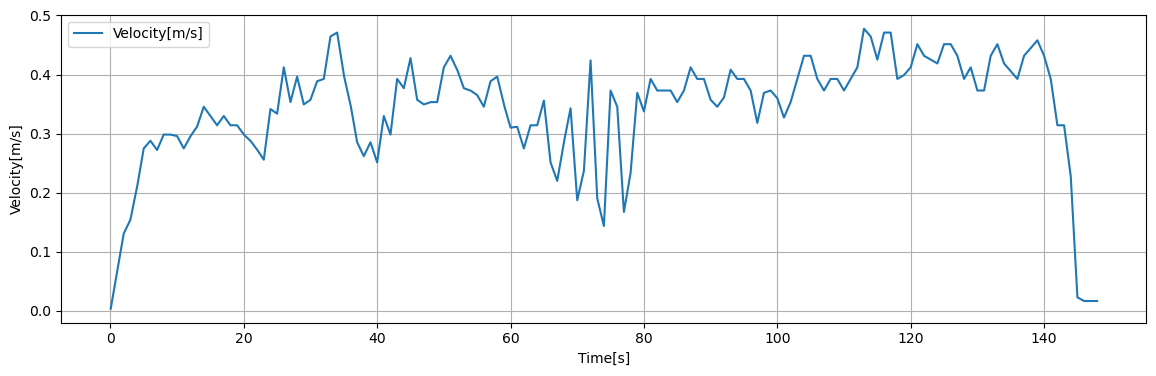

Source data for this figure (header and first rows):
Time[s], Dist[m], Velocity[m/s], 1step_diff[m/s]
0.05, 0.003271, 0.003271, 0.003271
0.1, 0.006542, 0.006542, 0.003271
0.15, 0.009813, 0.009813, 0.003271
0.2, 0.01308, 0.01308, 0.003271
0.25, 0.01635, 0.01635, 0.003271
0.3, 0.01963, 0.01963, 0.003271
0.35, 0.0229, 0.0229, 0.003271
0.4, 0.02617, 0.02617, 0.003271
0.45, 0.02944, 0.02944, 0.003271
0.5, 0.03271, 0.03271, 0.003271
0.55, 0.03598, 0.03598, 0.003271
0.6, 0.03925, 0.03925, 0.003271
0.65, 0.04252, 0.04252, 0.003271
0.7, 0.04579, 0.04579, 0.003271
0.75, 0.04906, 0.04906, 0.003271
0.8, 0.05233, 0.05233, 0.003271
0.85, 0.0556, 0.0556, 0.003271
0.9, 0.05887, 0.05887, 0.003271
0.95, 0.06215, 0.06215, 0.003271
1, 0.06542, 0.06542, 0.003258
1.05, 0.06867, 0.06867, 0.003258
1.1, 0.07193, 0.07193, 0.003258
1.15, 0.07519, 0.07519, 0.003258
1.2, 0.07845, 0.07845, 0.003258
1.25, 0.08171, 0.08171, 0.003258
1.3, 0.08497, 0.08497, 0.003258
1.35, 0.08822, 0.08822, 0.003258
1.4, 0.09148, 0.09148, 0.003258
1.45, 0.09474, 0.09474, 0.003258
1.5, 0.098, 0.098, 0.003258
1.55, 0.1013, 0.1013, 0.003258
1.6, 0.1045, 0.1045, 0.003258
1.65, 0.1078, 0.1078, 0.003258
1.7, 0.111, 0.111, 0.003258
1.75, 0.1143, 0.1143, 0.003258
1.8, 0.1175, 0.1175, 0.003258
1.85, 0.1208, 0.1208, 0.003258
1.9, 0.1241, 0.1241, 0.003258
1.95, 0.1273, 0.1273, 0.003258
2, 0.1306, 0.1306, 0.00117
2.05, 0.1318, 0.1318, 0.00117
2.1, 0.1329, 0.1329, 0.00117
2.15, 0.1341, 0.1341, 0.00117
2.2, 0.1353, 0.1353, 0.00117
2.25, 0.1364, 0.1364, 0.00117
2.3, 0.1376, 0.1376, 0.00117
2.35, 0.1388, 0.1388, 0.00117
2.4, 0.1399, 0.1399, 0.00117
2.45, 0.1411, 0.1411, 0.00117
2.5, 0.1423, 0.1423, 0.00117
2.55, 0.1435, 0.1435, 0.00117
2.6, 0.1446, 0.1446, 0.00117
2.65, 0.1458, 0.1458, 0.00117
2.7, 0.147, 0.147, 0.00117
2.75, 0.1481, 0.1481, 0.00117
2.8, 0.1493, 0.1493, 0.00117
2.85, 0.1505, 0.1505, 0.00117
2.9, 0.1516, 0.1516, 0.00117
2.95, 0.1528, 0.1528, 0.00117
3, 0.154, 0.154, 0.002768
... 2,899 more rows
